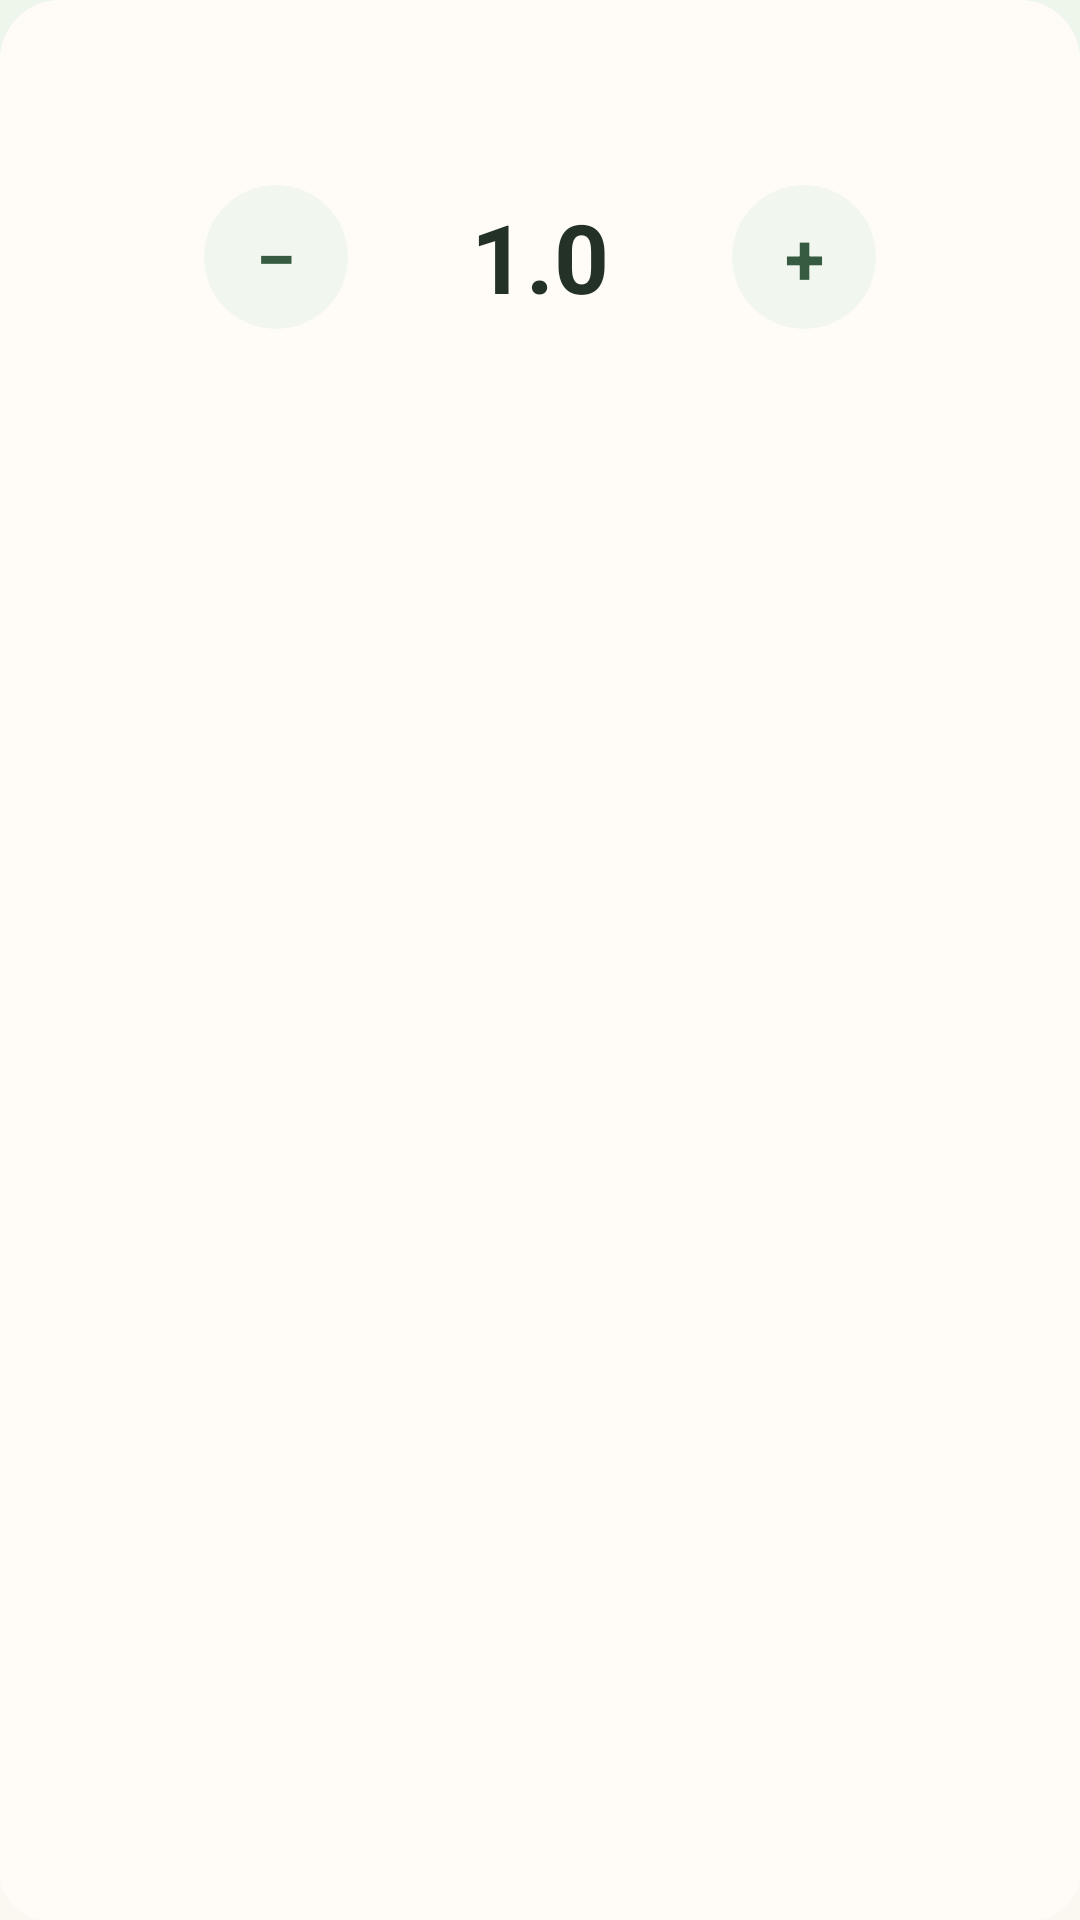

The Android layout XML behind this screen, and the referenced resources:
<!-- AndroidManifest.xml: application theme Theme.DietApp -->
<!-- res/layout/dialog_amount_picker.xml -->
<?xml version="1.0" encoding="utf-8"?>
<LinearLayout
    xmlns:android="http://schemas.android.com/apk/res/android"
    android:layout_width="match_parent"
    android:layout_height="wrap_content"
    android:orientation="vertical"
    android:padding="@dimen/space_xl"
    android:background="@drawable/bg_dialog_rounded">

    <TextView
        android:id="@+id/tv_amount_name"
        android:layout_width="wrap_content"
        android:layout_height="wrap_content"
        android:textAppearance="@style/TextAppearance.DietApp.SectionTitle" />

    <LinearLayout
        android:layout_width="match_parent"
        android:layout_height="wrap_content"
        android:layout_marginTop="@dimen/space_xl"
        android:orientation="horizontal"
        android:gravity="center">

        <TextView
            android:id="@+id/btn_amount_minus"
            android:layout_width="@dimen/touch_min"
            android:layout_height="@dimen/touch_min"
            android:gravity="center"
            android:text="−"
            android:textSize="24sp"
            android:textColor="@color/green_dark"
            android:textStyle="bold"
            android:background="@drawable/bg_btn_icon"
            android:clickable="true"
            android:focusable="true"
            android:contentDescription="减少" />

        <TextView
            android:id="@+id/et_amount_value"
            android:layout_width="wrap_content"
            android:layout_height="wrap_content"
            android:text="1.0"
            android:textSize="32sp"
            android:textStyle="bold"
            android:textColor="@color/text_primary"
            android:layout_marginHorizontal="@dimen/space_2xl"
            android:gravity="center"
            android:minWidth="80dp" />

        <TextView
            android:id="@+id/btn_amount_plus"
            android:layout_width="@dimen/touch_min"
            android:layout_height="@dimen/touch_min"
            android:gravity="center"
            android:text="+"
            android:textSize="24sp"
            android:textColor="@color/green_dark"
            android:textStyle="bold"
            android:background="@drawable/bg_btn_icon"
            android:clickable="true"
            android:focusable="true"
            android:contentDescription="增加" />
    </LinearLayout>

    <TextView
        android:id="@+id/tv_amount_unit"
        android:layout_width="match_parent"
        android:layout_height="wrap_content"
        android:layout_marginTop="@dimen/space_md"
        android:gravity="center"
        android:textAppearance="@style/TextAppearance.DietApp.Caption" />
</LinearLayout>
<!-- resources referenced by this layout -->
<resources>
  <color name="green_dark">#365B40</color>
  <color name="text_primary">#243126</color>
  <dimen name="space_2xl">24dp</dimen>
  <dimen name="space_md">12dp</dimen>
  <dimen name="space_xl">20dp</dimen>
  <dimen name="touch_min">48dp</dimen>
  <!-- drawable bg_btn_icon (drawable) -->
  <?xml version="1.0" encoding="utf-8"?>
  <ripple xmlns:android="http://schemas.android.com/apk/res/android"
      android:color="@color/green_light">
      <item>
          <shape android:shape="oval">
              <solid android:color="@color/green_bg" />
          </shape>
      </item>
  </ripple>
  <!-- drawable bg_dialog_rounded (drawable) -->
  <?xml version="1.0" encoding="utf-8"?>
  <shape xmlns:android="http://schemas.android.com/apk/res/android">
      <solid android:color="@color/surface_elevated" />
      <corners android:topLeftRadius="@dimen/radius_xl"
          android:topRightRadius="@dimen/radius_xl"
          android:bottomLeftRadius="@dimen/radius_lg"
          android:bottomRightRadius="@dimen/radius_lg" />
  </shape>
  <style name="TextAppearance.DietApp.Caption" parent="TextAppearance.Material3.BodySmall">
          <item name="android:textSize">13sp</item>
          <item name="android:textColor">@color/text_secondary</item>
      </style>
  <style name="TextAppearance.DietApp.SectionTitle" parent="TextAppearance.Material3.TitleMedium">
          <item name="android:textSize">16sp</item>
          <item name="android:textStyle">bold</item>
          <item name="android:textColor">@color/text_primary</item>
      </style>
  <color name="green_light">#DCECD9</color>
  <color name="green_bg">#F1F7EF</color>
  <color name="surface_elevated">#FFFCF8</color>
  <dimen name="radius_xl">20dp</dimen>
  <dimen name="radius_lg">16dp</dimen>
  <color name="text_secondary">#677066</color>
  <color name="green">#6EA77A</color>
  <color name="white">#FFFFFF</color>
  <color name="orange">#E28F60</color>
  <color name="teal">#63AAA2</color>
  <!-- drawable bg_app (drawable) -->
  <?xml version="1.0" encoding="utf-8"?>
  <shape xmlns:android="http://schemas.android.com/apk/res/android">
      <gradient
          android:angle="270"
          android:startColor="#EEF6EC"
          android:centerColor="#F8F4EE"
          android:endColor="#FBF7F1"
          android:type="linear" />
  </shape>
  <color name="card_bg">#FFFCF8</color>
  <color name="input_fill">#F4EFE7</color>
  <color name="red">#C96355</color>
  <style name="Widget.DietApp.BottomNavigation" parent="Widget.Material3.BottomNavigationView">
          <item name="itemIconTint">@color/bottom_nav_color</item>
          <item name="itemTextColor">@color/bottom_nav_color</item>
          <item name="itemRippleColor">@color/green_light</item>
          <item name="labelVisibilityMode">labeled</item>
          <item name="itemActiveIndicatorStyle">@style/Widget.DietApp.BottomNav.Indicator</item>
      </style>
  <style name="Widget.DietApp.TextView" parent="android:Widget.TextView">
          <item name="android:textSize">16sp</item>
          <item name="android:textColor">@color/text_primary</item>
      </style>
  <style name="Widget.DietApp.BottomNav.Indicator" parent="Widget.Material3.BottomNavigationView.ActiveIndicator">
          <item name="android:color">@color/green_bg</item>
      </style>
  <dimen name="radius_md">12dp</dimen>
  <color name="text_tertiary">#8E968B</color>
</resources>
